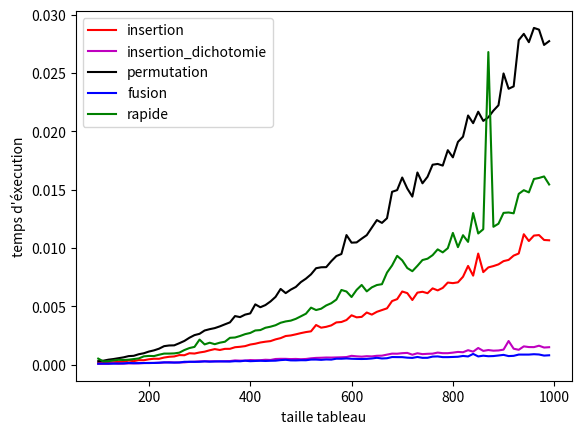

Source code (Python):
import random
import time
import matplotlib.pyplot as plt
# initialisation d’un tableau de taille 1000 avec des valeurs aléatoires
# pour vérifier la validité des algos de tris
tab_test=[random.randint(0,20)for i in range(1000)]
print(tab_test)

def est_trié(tab): 
#renvoie vrai si le tableau est trié
    for i in range(0,len(tab)+1):
        if tab[i] <= tab[i+1]:
            return True
        else:
            return False


def recherche_pos(tab,elem,fin):
    for j in range(0,fin): 
    #cherche la position à laquelle on attribuera la valeur de tab[i], donc elem
        if elem < tab[j]:
            return j
    return fin  


def triinsertion(tab):
    for i in range(1,len(tab)): 
    #processe chaque éléments du tableau
        elem = tab[i] 
        #sauvegarde la valeur que l'on veut déplacer
        pos = recherche_pos(tab,elem,i) 
        #cherche de position ou déplacer cette valeure
        for j in range(i-1,pos-1,-1): 
        #boucle de décalage des termes
                tab[j+1] = tab[j]
                tab[pos] = elem
    return tab

def recherche_pos_dicho(tab,elem,fin):
    debut = 0
    while debut != fin:
        milieu = (debut + fin)//2
        if tab[milieu] < elem:
            debut = milieu + 1
        else:
            fin = milieu 
    return fin 


def triinsertion_dicho(tab):
    #identique a triinsertion, avec une recherche de pose différente
    for i in range(1,len(tab)):
        pos = i
        elem = tab[i]
        pos = recherche_pos_dicho(tab,elem,i-1)
        for j in range(i-1,pos-1,-1):
                tab[j+1] = tab[j]
                tab[pos] = elem
    return tab

def tripermutation(tab):
    for i in range (0,len(tab)):
        for j in range(len(tab)-1):
            if tab[j] > tab[j+1]:
                tab[j], tab[j+1] = tab[j+1], tab[j]
    return tab

def fusion(tab1,tab2):
#les deux tableaux étant triés, on ajoute les plus petits des deux les uns après les autres pour n'obtenir qu'un tableau
    res = []
    i,j = 0,0
    while i < len(tab1) and j < len(tab2): #condition d'arret
        if tab1[i] < tab2[j]:
            res.append(tab1[i])
            i += 1
        else:
            res.append(tab2[j])
            j += 1
    res.extend(tab1[i:]) #on ajoute un tableau des bornes i à la fin
    res.extend(tab2[j:])
    return res

def trifusion(tab): #recursif jusqu'au moment ou les tableau sont de tailles 1 
    if len(tab) >= 2: #ou >1 (reviens au même)
        milieu = len(tab)//2 #création d'une slice
        tab1 = trifusion(tab[:milieu])
        tab2 = trifusion(tab[milieu:])
        tab = fusion(tab1,tab2)
    return(tab)


def partition(pivot,tab): #sépare le tableau
    tab1= []
    tab2=[]
    for elem in tab:
        if elem < pivot:
            tab1.append(elem)
        else:
            tab2.append(elem)
    return tab1,tab2

def trirapide(tab):
    if len(tab) > 1:
        pivot = tab[0] #on peut choisir n'importe quel pivot à partir qu'il soit compris dans len(tab)
        (tab1,tab2) = partition(pivot,tab[1:]) #on veut faire partition sans inclure le pivot, donc on fait commencer le tab envoyé à la première valeure
        tab = trirapide(tab1) + [pivot] + trirapide(tab2)
    return tab

def duree(tab,algo) : #ajouter une vérif avec est_trié ! 
    debut = time.time()
    if algo == 1:
        triinsertion(tab)
        est_trié(tab)
        if est_trié(tab) == False:
            print("PAS TRIE")
    elif algo == 2:
        triinsertion_dicho(tab)
        est_trié(tab)
        if est_trié(tab) == False:
            print("PAS TRIE")
    elif algo == 3 :
        tripermutation(tab)
        est_trié(tab)
        if est_trié(tab) == False:
            print("PAS TRIE")
    elif algo == 4 :
        trifusion(tab)
        est_trié(tab)
        if est_trié(tab) == False:
            print("PAS TRIE")
    elif algo == 5 :
        trirapide(tab)
        est_trié(tab)
        if est_trié(tab) == False:
            print("PAS TRIE")
    return (time.time() - debut)

x = []
insertion = []
insertiondicho = []
permutation = []
fusionres = []
rapide = []

for i in range(100,1000,10) :
    tab = [random.randint(0,20) for j in range(i)]
    x.append(i)
    insertion.append(duree(tab,1))
    insertiondicho.append(duree(tab,2))
    permutation.append(duree(tab,3))
    fusionres.append(duree(tab,4))
    rapide.append(duree(tab,5))
fig = plt.figure()
ax = plt.axes()

plt.plot(x,insertion,"r-",label="insertion")
plt.plot(x,insertiondicho,"m-",label="insertion_dichotomie")
plt.plot(x,permutation,"k-",label="permutation")
plt.plot(x,fusionres,"b-",label="fusion")
plt.plot(x,rapide,"g-",label="rapide")

plt.legend(loc="upper left")
plt.xlabel("taille tableau")
plt.ylabel("temps d'éxecution")
plt.show()

print(triinsertion(tab_test.copy()))
print(tripermutation(tab_test.copy()))
print(trifusion(tab_test.copy()))
print(trirapide(tab_test.copy()))

print("\n","Durée tri insertion",duree(tab_test.copy(),1),
        "\n","Durée tri insertion dicho",duree(tab_test.copy(),2),
        "\n","Durée tri permutation",duree(tab_test.copy(),3),
        "\n","Durée tri fusion",duree(tab_test.copy(),4),
        "\n","Durée tri rapide",duree(tab_test.copy(),5))

print(duree(tab_test.copy(),2))  #pb = parfois la durée renvoyée est égale a 0 !